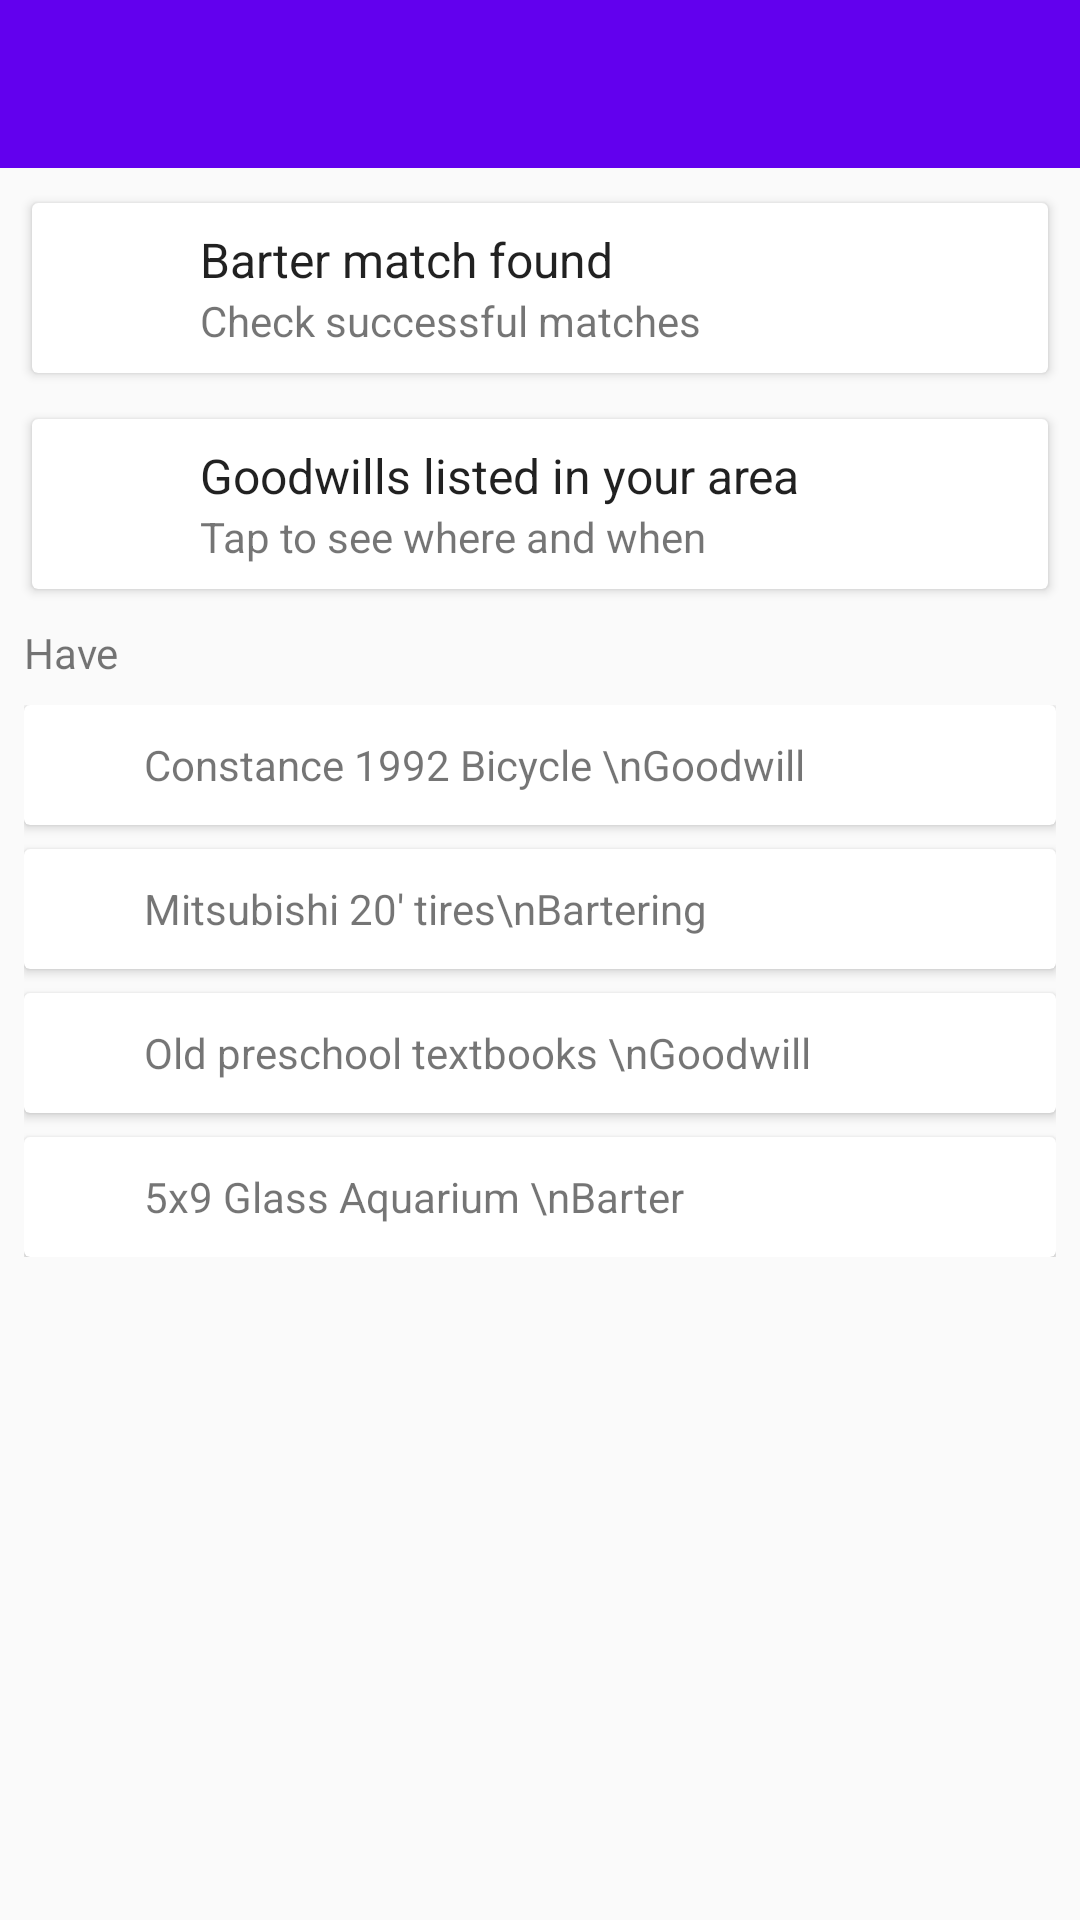

Layout XML and referenced resources for this Android screen:
<!-- AndroidManifest.xml: application theme AppTheme -->
<!-- res/layout/activity_home.xml -->
<?xml version="1.0" encoding="utf-8"?>
<LinearLayout xmlns:android="http://schemas.android.com/apk/res/android"
    xmlns:app="http://schemas.android.com/apk/res-auto"
    xmlns:tools="http://schemas.android.com/tools"
    android:layout_width="match_parent"
    android:layout_height="match_parent"
    android:orientation="vertical"
    tools:context=".ui.activity.HomeActivity">

    <include layout="@layout/layout_base_toolbar" />

    <android.support.v7.widget.CardView
        android:id="@+id/ah_matchcard"
        android:layout_width="match_parent"
        android:layout_height="wrap_content"
        android:layout_margin="8dp"
        android:clickable="true"
        app:cardUseCompatPadding="true"
        app:contentPadding="8dp">

        <TextView
            android:id="@+id/tv_matchfound"
            android:layout_width="40dp"
            android:layout_height="40dp"
            android:background="@drawable/circle_accent"
            android:gravity="center"
            android:text="7"
            android:textColor="@color/white" />

        <LinearLayout
            android:layout_width="match_parent"
            android:layout_height="wrap_content"
            android:layout_marginLeft="48dp"
            android:gravity="center_vertical"
            android:orientation="vertical">

            <TextView
                style="@style/Base.TextAppearance.AppCompat.Subhead"
                android:layout_width="match_parent"
                android:layout_height="wrap_content"
                android:text="Barter match found" />

            <TextView
                style="@style/Base.TextAppearance.AppCompat.Small"
                android:layout_width="match_parent"
                android:layout_height="wrap_content"
                android:text="Check successful matches" />
        </LinearLayout>
    </android.support.v7.widget.CardView>

    <android.support.v7.widget.CardView
        android:id="@+id/ah_goodwillcard"
        android:layout_width="match_parent"
        android:layout_height="wrap_content"
        android:layout_marginLeft="8dp"
        android:layout_marginRight="8dp"
        android:clickable="true"
        app:cardUseCompatPadding="true"
        app:contentPadding="8dp">

        <TextView
            android:id="@+id/tv_newgoodwills"
            android:layout_width="40dp"
            android:layout_height="40dp"
            android:background="@drawable/circle_accent"
            android:gravity="center"
            android:text="30"
            android:textColor="@color/white" />

        <LinearLayout
            android:layout_width="match_parent"
            android:layout_height="wrap_content"
            android:layout_marginLeft="48dp"
            android:gravity="center_vertical"
            android:orientation="vertical">

            <TextView
                style="@style/Base.TextAppearance.AppCompat.Subhead"
                android:layout_width="match_parent"
                android:layout_height="wrap_content"
                android:text="Goodwills listed in your area" />

            <TextView
                style="@style/Base.TextAppearance.AppCompat.Small"
                android:layout_width="match_parent"
                android:layout_height="wrap_content"
                android:text="Tap to see where and when" />
        </LinearLayout>
    </android.support.v7.widget.CardView>

    
    <TextView
        android:layout_width="wrap_content"
        android:layout_height="wrap_content"
        android:layout_marginLeft="@dimen/activity_horizontal_margin"
        android:gravity="center_vertical"
        android:padding="8dp"
        android:text="Have" />

    <ScrollView
        android:layout_width="match_parent"
        android:layout_height="0dp"
        android:layout_weight="1"
        android:scrollbarStyle="outsideOverlay">

        <LinearLayout
            android:layout_width="match_parent"
            android:layout_height="wrap_content"
            android:orientation="vertical"
            android:paddingLeft="8dp"
            android:paddingRight="8dp">

            <android.support.v7.widget.CardView xmlns:android="http://schemas.android.com/apk/res/android"
                android:layout_width="match_parent"
                android:layout_height="wrap_content">

                <LinearLayout
                    android:layout_width="match_parent"
                    android:layout_height="wrap_content"
                    android:orientation="horizontal">

                    <ImageView
                        android:layout_width="40dp"
                        android:layout_height="40dp"
                        android:scaleType="centerInside"
                        android:src="@drawable/abc_ic_menu_share_mtrl_alpha"
                        android:tint="?attr/colorAccent" />

                    <TextView
                        android:layout_width="match_parent"
                        android:layout_height="wrap_content"
                        android:layout_gravity="center_vertical"
                        android:gravity="center_vertical"
                        android:text="Constance 1992 Bicycle \nGoodwill" />
                </LinearLayout>
            </android.support.v7.widget.CardView>

            <android.support.v7.widget.CardView
                android:layout_width="match_parent"
                android:layout_height="wrap_content"
                android:layout_marginTop="8dp">

                <LinearLayout
                    android:layout_width="match_parent"
                    android:layout_height="wrap_content"
                    android:orientation="horizontal">

                    <ImageView
                        android:layout_width="40dp"
                        android:layout_height="40dp"
                        android:scaleType="centerInside"
                        android:src="@drawable/abc_ic_menu_share_mtrl_alpha"
                        android:tint="?attr/colorAccent" />

                    <TextView
                        android:layout_width="match_parent"
                        android:layout_height="wrap_content"
                        android:layout_gravity="center_vertical"
                        android:gravity="center_vertical"
                        android:text="Mitsubishi 20' tires\nBartering" />
                </LinearLayout>
            </android.support.v7.widget.CardView>

            <android.support.v7.widget.CardView
                android:layout_width="match_parent"
                android:layout_height="wrap_content"
                android:layout_marginTop="8dp">

                <LinearLayout
                    android:layout_width="match_parent"
                    android:layout_height="wrap_content"
                    android:orientation="horizontal">

                    <ImageView
                        android:layout_width="40dp"
                        android:layout_height="40dp"
                        android:scaleType="centerInside"
                        android:src="@drawable/abc_ic_menu_share_mtrl_alpha"
                        android:tint="?attr/colorAccent" />

                    <TextView
                        android:layout_width="match_parent"
                        android:layout_height="wrap_content"
                        android:layout_gravity="center_vertical"
                        android:gravity="center_vertical"
                        android:text="Old preschool textbooks \nGoodwill" />
                </LinearLayout>
            </android.support.v7.widget.CardView>

            <android.support.v7.widget.CardView
                android:layout_width="match_parent"
                android:layout_height="wrap_content"
                android:layout_marginTop="8dp">

                <LinearLayout
                    android:layout_width="match_parent"
                    android:layout_height="wrap_content"
                    android:orientation="horizontal">

                    <ImageView
                        android:layout_width="40dp"
                        android:layout_height="40dp"
                        android:scaleType="centerInside"
                        android:src="@drawable/abc_ic_menu_share_mtrl_alpha"
                        android:tint="?attr/colorAccent" />

                    <TextView
                        android:layout_width="match_parent"
                        android:layout_height="wrap_content"
                        android:layout_gravity="center_vertical"
                        android:gravity="center_vertical"
                        android:text="5x9 Glass Aquarium \nBarter" />
                </LinearLayout>
            </android.support.v7.widget.CardView>
        </LinearLayout>
    </ScrollView>
</LinearLayout>
<!-- res/layout/layout_base_toolbar.xml (included above) -->
<?xml version="1.0" encoding="utf-8"?>
<android.support.v7.widget.Toolbar
    android:id="@+id/base_toolbar"
    xmlns:android="http://schemas.android.com/apk/res/android"
    android:layout_width="match_parent"
    android:layout_height="?attr/actionBarSize"
    android:background="?attr/colorPrimary" />
<!-- resources referenced by this layout -->
<resources>
  <!-- drawable circle_accent (drawable) -->
  <?xml version="1.0" encoding="utf-8"?>
  <shape xmlns:android="http://schemas.android.com/apk/res/android" android:shape="oval">
      <size android:height="40dp" android:width="40dp" />
      <solid android:color="@color/colorAccent" />
  </shape>
  <style name="AppTheme" parent="Theme.AppCompat.Light.NoActionBar">
          
          <item name="colorPrimary">@color/purple_500</item>
          <item name="colorPrimaryDark">@color/purple_700</item>
          <item name="colorAccent">@color/blue_A200</item>
      </style>
  <color name="colorAccent">@color/blue_A200</color>
  <!-- not gathered from this repository: default colours our renderer supplied (Android Studio template values) -->
  <color name="purple_500">#FF6200EE</color>
  <color name="purple_700">#FF3700B3</color>
  <color name="white">#FFFFFFFF</color>
</resources>
